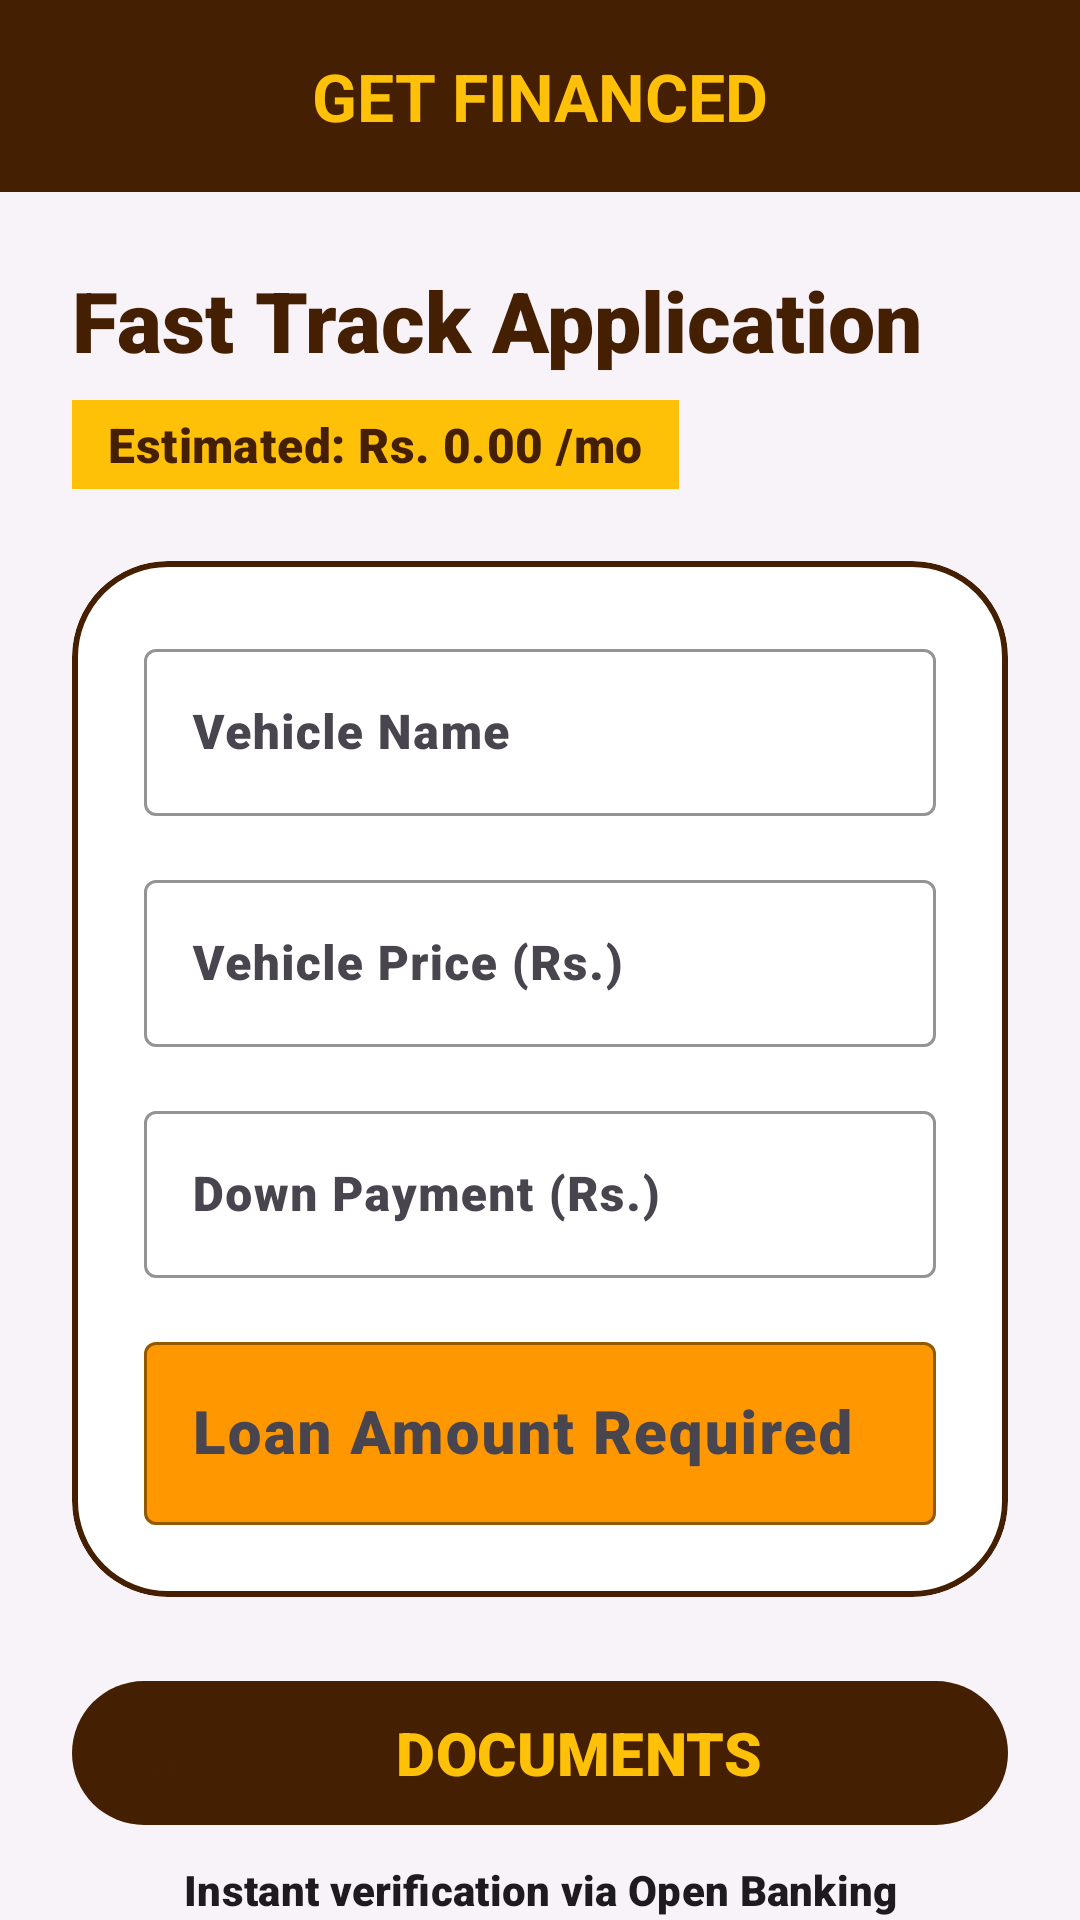

Produce the Android XML layout that renders to this screen, including the resource entries it uses.
<!-- AndroidManifest.xml: application theme Theme.JSMotorsCarFinance -->
<!-- res/layout/activity_apply_loan.xml -->
<?xml version="1.0" encoding="utf-8"?>
<androidx.coordinatorlayout.widget.CoordinatorLayout xmlns:android="http://schemas.android.com/apk/res/android"
    xmlns:app="http://schemas.android.com/apk/res-auto"
    xmlns:tools="http://schemas.android.com/tools"
    android:layout_width="match_parent"
    android:layout_height="match_parent"
    android:background="@color/background">

    <com.google.android.material.appbar.AppBarLayout
        android:layout_width="match_parent"
        android:layout_height="wrap_content"
        android:background="@color/secondary"
        app:elevation="0dp">

        <com.google.android.material.appbar.MaterialToolbar
            android:id="@+id/toolbar"
            android:layout_width="match_parent"
            android:layout_height="?attr/actionBarSize"
            app:title="GET FINANCED"
            app:titleCentered="true"
            app:titleTextColor="@color/primary"
            app:titleTextAppearance="@style/Carmoola.TitleLarge" />
    </com.google.android.material.appbar.AppBarLayout>

    <androidx.core.widget.NestedScrollView
        android:layout_width="match_parent"
        android:layout_height="match_parent"
        app:layout_behavior="@string/appbar_scrolling_view_behavior">

        <LinearLayout
            android:layout_width="match_parent"
            android:layout_height="wrap_content"
            android:orientation="vertical"
            android:padding="24dp">

            <TextView
                android:layout_width="wrap_content"
                android:layout_height="wrap_content"
                android:text="Fast Track Application"
                android:textAppearance="@style/Carmoola.HeadlineLarge"
                android:textSize="28sp"
                android:layout_marginBottom="8dp"/>

            <TextView
                android:id="@+id/tvMonthlyEstimate"
                android:layout_width="wrap_content"
                android:layout_height="wrap_content"
                android:text="Estimated: Rs. 0.00 /mo"
                android:textAppearance="@style/TextAppearance.Material3.TitleMedium"
                android:textColor="@color/onPrimary"
                android:background="@color/primary"
                android:paddingHorizontal="12dp"
                android:paddingVertical="4dp"
                android:layout_marginBottom="24dp"/>

            <com.google.android.material.card.MaterialCardView
                android:layout_width="match_parent"
                android:layout_height="wrap_content"
                app:cardCornerRadius="32dp"
                app:cardElevation="0dp"
                app:strokeWidth="2dp"
                app:strokeColor="@color/secondary"
                app:cardBackgroundColor="@color/white">

                <LinearLayout
                    android:layout_width="match_parent"
                    android:layout_height="wrap_content"
                    android:orientation="vertical"
                    android:padding="24dp">

                    <com.google.android.material.textfield.TextInputLayout
                        android:layout_width="match_parent"
                        android:layout_height="wrap_content"
                        android:hint="Vehicle Name"
                        style="@style/Widget.Material3.TextInputLayout.OutlinedBox"
                        android:layout_marginBottom="16dp"
                        app:boxStrokeColor="@color/secondary"
                        app:hintTextColor="@color/secondary">
                        <com.google.android.material.textfield.TextInputEditText
                            android:id="@+id/etVehicleName"
                            android:layout_width="match_parent"
                            android:layout_height="wrap_content"
                            android:textColor="@color/secondary"
                            android:textStyle="bold"/>
                    </com.google.android.material.textfield.TextInputLayout>

                    <com.google.android.material.textfield.TextInputLayout
                        android:layout_width="match_parent"
                        android:layout_height="wrap_content"
                        android:hint="Vehicle Price (Rs.)"
                        style="@style/Widget.Material3.TextInputLayout.OutlinedBox"
                        android:layout_marginBottom="16dp"
                        app:boxStrokeColor="@color/secondary"
                        app:hintTextColor="@color/secondary">
                        <com.google.android.material.textfield.TextInputEditText
                            android:id="@+id/etVehiclePrice"
                            android:layout_width="match_parent"
                            android:layout_height="wrap_content"
                            android:inputType="numberDecimal"
                            android:textColor="@color/secondary"/>
                    </com.google.android.material.textfield.TextInputLayout>

                    <com.google.android.material.textfield.TextInputLayout
                        android:layout_width="match_parent"
                        android:layout_height="wrap_content"
                        android:hint="Down Payment (Rs.)"
                        style="@style/Widget.Material3.TextInputLayout.OutlinedBox"
                        android:layout_marginBottom="16dp"
                        app:boxStrokeColor="@color/secondary"
                        app:hintTextColor="@color/secondary">
                        <com.google.android.material.textfield.TextInputEditText
                            android:id="@+id/etDownPayment"
                            android:layout_width="match_parent"
                            android:layout_height="wrap_content"
                            android:inputType="numberDecimal"
                            android:textColor="@color/secondary"/>
                    </com.google.android.material.textfield.TextInputLayout>

                    <com.google.android.material.textfield.TextInputLayout
                        android:layout_width="match_parent"
                        android:layout_height="wrap_content"
                        android:hint="Loan Amount Required"
                        style="@style/Widget.Material3.TextInputLayout.OutlinedBox"
                        app:boxBackgroundColor="@color/primaryContainer"
                        app:boxStrokeColor="@color/secondary">
                        <com.google.android.material.textfield.TextInputEditText
                            android:id="@+id/etLoanAmount"
                            android:layout_width="match_parent"
                            android:layout_height="wrap_content"
                            android:focusable="false"
                            android:textColor="@color/secondary"
                            android:textStyle="bold"
                            android:textSize="20sp"/>
                    </com.google.android.material.textfield.TextInputLayout>

                </LinearLayout>
            </com.google.android.material.card.MaterialCardView>

            <com.google.android.material.button.MaterialButton
                android:id="@+id/btnUploadDoc"
                style="@style/Widget.Material3.Button.TonalButton"
                android:layout_width="match_parent"
                android:layout_height="56dp"
                android:layout_marginTop="24dp"
                android:text="DOCUMENTS"
                android:textAlignment="center"
                android:textColor="@color/primary"
                android:textSize="20sp"
                android:textStyle="bold"
                app:cornerRadius="28dp"
                app:icon="@drawable/ic_upload_file_24"
                app:iconTint="@color/secondary" />

            <TextView
                android:id="@+id/tvFilePath"
                android:layout_width="match_parent"
                android:layout_height="wrap_content"
                android:text="Instant verification via Open Banking"
                android:textAlignment="center"
                android:layout_marginTop="8dp"
                android:textAppearance="@style/TextAppearance.Material3.LabelLarge"/>

            <com.google.android.material.button.MaterialButton
                android:id="@+id/btnSubmitLoan"
                android:layout_width="match_parent"
                android:layout_height="64dp"
                android:layout_marginTop="32dp"
                android:layout_marginBottom="48dp"
                android:text="GET INSTANT DECISION"
                android:textSize="18sp"
                android:textStyle="bold"
                app:cornerRadius="32dp"
                android:backgroundTint="@color/secondary"
                android:textColor="@color/primary"
                style="@style/Widget.Material3.Button" />

        </LinearLayout>
    </androidx.core.widget.NestedScrollView>

</androidx.coordinatorlayout.widget.CoordinatorLayout>
<!-- resources referenced by this layout -->
<resources>
  <color name="background">#F7F3F9</color>
  <color name="onPrimary">#451F01</color>
  <color name="primary">#FFC107</color>
  <color name="primaryContainer">#FF9800</color>
  <color name="secondary">#451F01</color>
  <color name="white">#FFFFFFFF</color>
  <!-- drawable ic_upload_file_24 (drawable) -->
  <vector xmlns:android="http://schemas.android.com/apk/res/android"
      android:width="24dp"
      android:height="24dp"
      android:viewportWidth="24"
      android:viewportHeight="24"
      android:tint="?attr/colorControlNormal">
    <path
        android:fillColor="@android:color/white"
        android:pathData="M14,2H6C4.9,2 4.01,2.9 4.01,4L4,20c0,1.1 0.89,2 1.99,2H18c1.1,0 2,-0.9 2,-2V8L14,2zM18,20H6V4h7v5h5V20zM8,15.01l1.41,1.41L11,14.83V19h2v-4.17l1.59,1.59L16,15.01 12.01,11 8,15.01z"/>
  </vector>
  <style name="Carmoola.HeadlineLarge" parent="TextAppearance.Material3.HeadlineLarge">
          <item name="android:textStyle">bold</item>
          <item name="android:textColor">@color/secondary</item>
          <item name="android:textSize">34sp</item>
      </style>
  <style name="Carmoola.TitleLarge" parent="TextAppearance.Material3.TitleLarge">
          <item name="android:textStyle">bold</item>
          <item name="android:textColor">@color/secondary</item>
      </style>
  <style name="Theme.JSMotorsCarFinance" parent="Base.Theme.JSMotorsCarFinance" />
  <style name="Base.Theme.JSMotorsCarFinance" parent="Theme.Material3.DayNight.NoActionBar">
          
          <item name="colorPrimary">@color/primary</item>
          <item name="colorOnPrimary">@color/onPrimary</item>
          <item name="colorPrimaryContainer">@color/primaryContainer</item>
          <item name="colorOnPrimaryContainer">@color/onPrimaryContainer</item>
          <item name="colorSecondary">@color/secondary</item>
          <item name="colorOnSecondary">@color/onSecondary</item>
          <item name="colorSecondaryContainer">@color/secondaryContainer</item>
          <item name="colorOnSecondaryContainer">@color/onSecondaryContainer</item>
          <item name="android:windowBackground">@color/background</item>
          <item name="colorSurface">@color/surface</item>
          <item name="colorOnSurface">@color/onSurface</item>
          <item name="colorError">@color/error</item>
          <item name="colorOnError">@color/onError</item>
  
          
          <item name="android:fontFamily">sans-serif-black</item>
          <item name="textAppearanceTitleLarge">@style/Carmoola.TitleLarge</item>
          <item name="textAppearanceHeadlineLarge">@style/Carmoola.HeadlineLarge</item>
      </style>
  <color name="onPrimaryContainer">#451F01</color>
  <color name="onSecondary">#FFFFFF</color>
  <color name="secondaryContainer">#451F01</color>
  <color name="onSecondaryContainer">#FFFFFF</color>
  <color name="surface">#FFFFFF</color>
  <color name="onSurface">#451F01</color>
  <color name="error">#FF4B4B</color>
  <color name="onError">#FFFFFF</color>
</resources>
